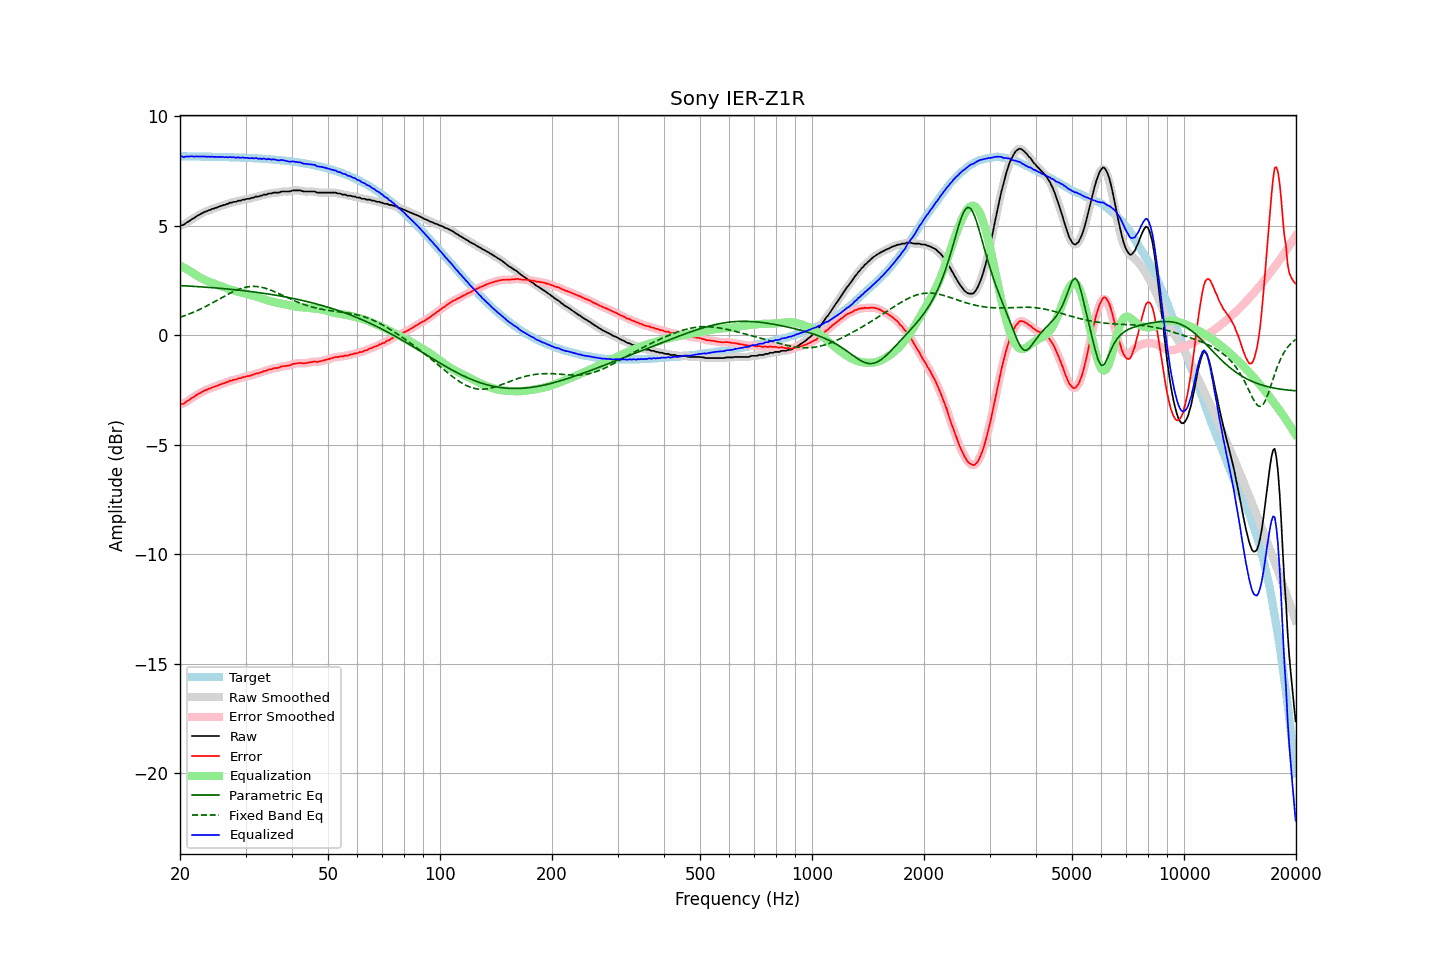

The table this chart was drawn from, first rows:
frequency, raw, error, smoothed, error_smoothed, equalization, parametric_eq, fixed_band_eq, equalized_raw, equalized_smoothed, target
20.00, 5.02, -3.15, 5.01, -3.16, 3.18, 2.27, 0.82, 8.20, 8.19, 8.17
20.20, 5.02, -3.15, 5.02, -3.14, 3.14, 2.26, 0.84, 8.16, 8.17, 8.17
20.40, 5.03, -3.14, 5.05, -3.12, 3.10, 2.26, 0.87, 8.13, 8.15, 8.17
20.61, 5.08, -3.09, 5.08, -3.08, 3.06, 2.25, 0.89, 8.14, 8.14, 8.16
20.81, 5.14, -3.02, 5.13, -3.04, 3.02, 2.25, 0.92, 8.16, 8.15, 8.16
21.02, 5.18, -2.98, 5.18, -2.98, 2.98, 2.25, 0.95, 8.16, 8.16, 8.16
21.23, 5.22, -2.94, 5.23, -2.93, 2.94, 2.24, 0.98, 8.16, 8.16, 8.16
21.44, 5.28, -2.88, 5.27, -2.89, 2.89, 2.24, 1.01, 8.17, 8.16, 8.16
21.66, 5.32, -2.84, 5.32, -2.84, 2.84, 2.23, 1.04, 8.16, 8.16, 8.16
21.87, 5.36, -2.80, 5.37, -2.79, 2.79, 2.23, 1.07, 8.15, 8.16, 8.16
22.09, 5.42, -2.74, 5.41, -2.74, 2.74, 2.22, 1.10, 8.16, 8.16, 8.16
22.31, 5.46, -2.70, 5.46, -2.70, 2.70, 2.22, 1.13, 8.16, 8.16, 8.16
22.54, 5.50, -2.66, 5.50, -2.65, 2.66, 2.21, 1.17, 8.15, 8.16, 8.16
22.76, 5.54, -2.61, 5.54, -2.61, 2.61, 2.21, 1.20, 8.15, 8.15, 8.15
22.99, 5.58, -2.57, 5.58, -2.57, 2.58, 2.20, 1.24, 8.15, 8.16, 8.15
23.22, 5.62, -2.53, 5.61, -2.54, 2.54, 2.20, 1.28, 8.16, 8.15, 8.15
23.45, 5.65, -2.50, 5.65, -2.50, 2.51, 2.19, 1.31, 8.15, 8.15, 8.15
23.69, 5.67, -2.48, 5.67, -2.48, 2.47, 2.19, 1.35, 8.14, 8.15, 8.15
23.92, 5.71, -2.44, 5.70, -2.45, 2.44, 2.18, 1.39, 8.15, 8.15, 8.15
24.16, 5.72, -2.43, 5.73, -2.42, 2.41, 2.18, 1.43, 8.13, 8.15, 8.15
24.40, 5.77, -2.38, 5.76, -2.39, 2.39, 2.17, 1.47, 8.16, 8.15, 8.14
24.65, 5.78, -2.36, 5.78, -2.36, 2.36, 2.16, 1.51, 8.14, 8.14, 8.14
24.89, 5.81, -2.33, 5.81, -2.33, 2.33, 2.16, 1.55, 8.14, 8.14, 8.14
25.14, 5.83, -2.31, 5.83, -2.31, 2.31, 2.15, 1.59, 8.14, 8.14, 8.14
25.39, 5.86, -2.28, 5.86, -2.28, 2.28, 2.15, 1.63, 8.14, 8.14, 8.14
25.65, 5.89, -2.25, 5.89, -2.25, 2.25, 2.14, 1.67, 8.14, 8.14, 8.14
25.91, 5.91, -2.23, 5.91, -2.22, 2.22, 2.13, 1.71, 8.13, 8.13, 8.13
26.16, 5.94, -2.19, 5.94, -2.20, 2.20, 2.13, 1.76, 8.14, 8.13, 8.13
26.43, 5.95, -2.18, 5.96, -2.18, 2.17, 2.12, 1.80, 8.12, 8.13, 8.13
26.69, 5.99, -2.14, 5.98, -2.14, 2.14, 2.11, 1.84, 8.13, 8.13, 8.13
26.96, 6.00, -2.13, 6.01, -2.12, 2.12, 2.11, 1.88, 8.12, 8.13, 8.13
27.23, 6.05, -2.08, 6.04, -2.09, 2.09, 2.10, 1.91, 8.14, 8.13, 8.12
27.50, 6.05, -2.07, 6.06, -2.06, 2.07, 2.09, 1.95, 8.12, 8.13, 8.12
27.77, 6.08, -2.04, 6.07, -2.05, 2.05, 2.08, 1.99, 8.13, 8.12, 8.12
28.05, 6.09, -2.03, 6.09, -2.03, 2.03, 2.08, 2.02, 8.12, 8.11, 8.12
28.33, 6.09, -2.02, 6.11, -2.01, 2.01, 2.07, 2.05, 8.09, 8.11, 8.11
28.62, 6.14, -1.97, 6.12, -1.99, 1.99, 2.06, 2.08, 8.12, 8.11, 8.11
28.90, 6.14, -1.97, 6.14, -1.97, 1.97, 2.05, 2.11, 8.11, 8.11, 8.11
29.19, 6.15, -1.96, 6.16, -1.94, 1.95, 2.05, 2.14, 8.10, 8.11, 8.11
29.48, 6.19, -1.91, 6.17, -1.93, 1.93, 2.04, 2.16, 8.12, 8.10, 8.10
29.78, 6.19, -1.91, 6.20, -1.90, 1.91, 2.03, 2.18, 8.10, 8.10, 8.10
30.08, 6.21, -1.89, 6.21, -1.89, 1.89, 2.02, 2.19, 8.10, 8.10, 8.10
30.38, 6.23, -1.86, 6.22, -1.87, 1.87, 2.01, 2.21, 8.10, 8.09, 8.09
30.68, 6.23, -1.86, 6.24, -1.85, 1.85, 2.00, 2.22, 8.08, 8.09, 8.09
30.99, 6.25, -1.84, 6.25, -1.84, 1.83, 1.99, 2.23, 8.08, 8.08, 8.09
31.30, 6.28, -1.80, 6.27, -1.81, 1.81, 1.98, 2.23, 8.09, 8.08, 8.08
31.61, 6.28, -1.80, 6.30, -1.78, 1.79, 1.97, 2.23, 8.07, 8.08, 8.08
31.93, 6.33, -1.75, 6.31, -1.76, 1.77, 1.96, 2.23, 8.10, 8.08, 8.07
32.24, 6.33, -1.74, 6.33, -1.74, 1.74, 1.96, 2.22, 8.07, 8.07, 8.07
32.57, 6.33, -1.74, 6.34, -1.72, 1.72, 1.95, 2.21, 8.05, 8.06, 8.07
32.89, 6.37, -1.69, 6.36, -1.70, 1.70, 1.93, 2.20, 8.07, 8.06, 8.06
33.22, 6.37, -1.69, 6.38, -1.67, 1.67, 1.92, 2.18, 8.04, 8.06, 8.06
33.55, 6.42, -1.63, 6.40, -1.65, 1.65, 1.91, 2.17, 8.07, 8.05, 8.05
33.89, 6.42, -1.63, 6.42, -1.63, 1.63, 1.90, 2.14, 8.05, 8.05, 8.05
34.23, 6.42, -1.62, 6.44, -1.60, 1.60, 1.89, 2.12, 8.02, 8.04, 8.04
34.57, 6.47, -1.57, 6.45, -1.59, 1.58, 1.88, 2.10, 8.05, 8.03, 8.04
34.92, 6.47, -1.56, 6.47, -1.56, 1.56, 1.87, 2.07, 8.03, 8.03, 8.03
35.27, 6.47, -1.55, 6.49, -1.54, 1.54, 1.86, 2.04, 8.01, 8.03, 8.02
35.62, 6.51, -1.51, 6.50, -1.52, 1.53, 1.85, 2.01, 8.03, 8.02, 8.02
35.97, 6.51, -1.50, 6.51, -1.51, 1.51, 1.83, 1.98, 8.02, 8.01, 8.01
... 635 more rows
